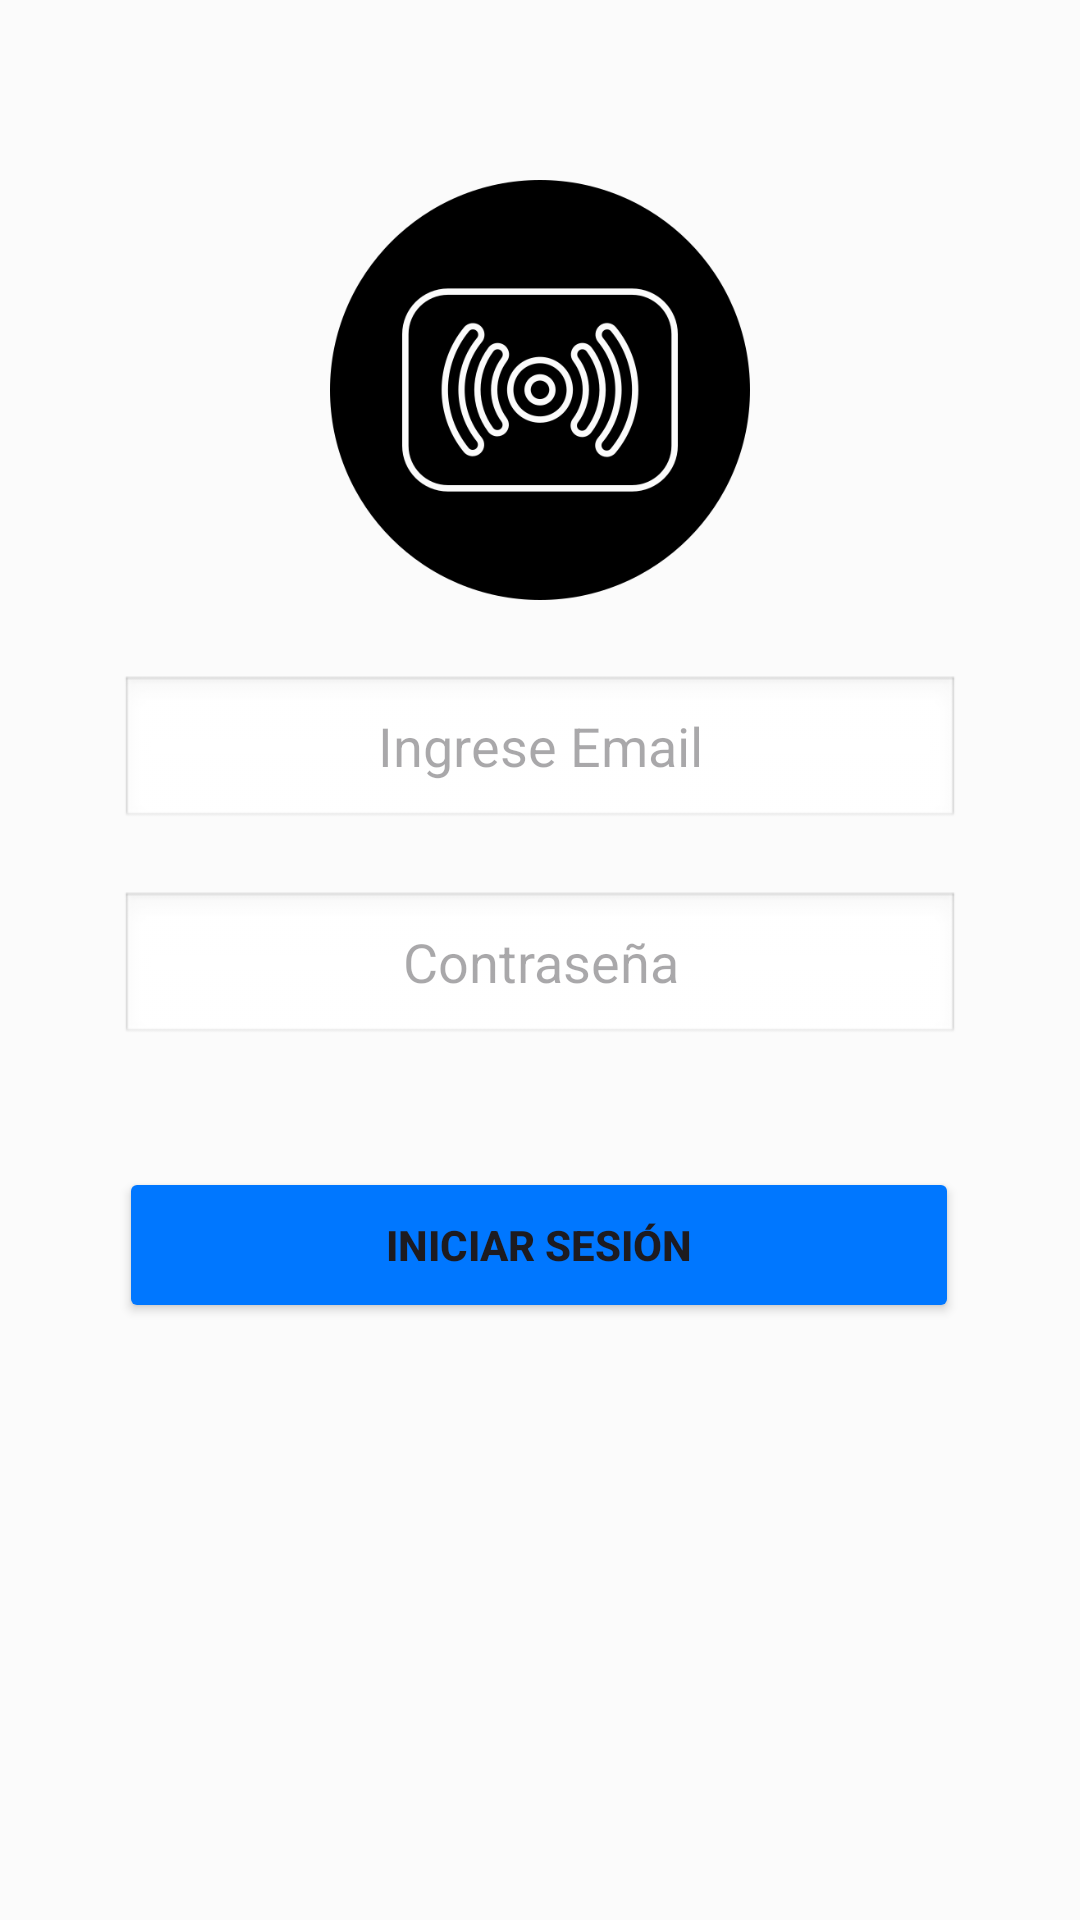

Reconstruct the res/layout file that produces this screen, plus the resources it refers to.
<!-- AndroidManifest.xml: application theme Theme.RFIDGateMaster -->
<!-- res/layout/activity_main.xml -->
<?xml version="1.0" encoding="utf-8"?>
<androidx.constraintlayout.widget.ConstraintLayout xmlns:android="http://schemas.android.com/apk/res/android"
    xmlns:app="http://schemas.android.com/apk/res-auto"
    xmlns:tools="http://schemas.android.com/tools"
    android:id="@+id/main"
    android:layout_width="match_parent"
    android:layout_height="match_parent"
    android:background="#FBFBFB"
    tools:context=".MainActivity">

    <ImageView
        android:id="@+id/imageView"
        android:layout_width="140dp"
        android:layout_height="140dp"
        android:layout_marginTop="60dp"
        android:contentDescription="Logo"
        android:src="@drawable/logo"
        app:layout_constraintStart_toStartOf="parent"
        app:layout_constraintTop_toTopOf="parent"
        app:layout_constraintEnd_toEndOf="parent" />

    <EditText
        android:id="@+id/emaillogin"
        android:layout_width="280dp"
        android:layout_height="52dp"
        android:hint="Ingrese Email"
        android:inputType="textEmailAddress"
        android:textAlignment="center"
        android:background="@android:drawable/edit_text"
        android:layout_marginTop="25dp"
        app:layout_constraintTop_toBottomOf="@id/imageView"
        app:layout_constraintStart_toStartOf="parent"
        app:layout_constraintEnd_toEndOf="parent" />

    <EditText
        android:id="@+id/passwordlogin"
        android:layout_width="280dp"
        android:layout_height="52dp"
        android:hint="Contraseña"
        android:inputType="textPassword"
        android:textAlignment="center"
        android:background="@android:drawable/edit_text"
        android:layout_marginTop="20dp"
        app:layout_constraintTop_toBottomOf="@id/emaillogin"
        app:layout_constraintStart_toStartOf="parent"
        app:layout_constraintEnd_toEndOf="parent" />

    <Button
        android:id="@+id/btnLogin"
        android:layout_width="280dp"
        android:layout_height="52dp"
        android:layout_marginTop="40dp"
        android:backgroundTint="#0077FF"
        android:text="Iniciar Sesión"
        android:textStyle="bold"
        app:layout_constraintBottom_toBottomOf="parent"
        app:layout_constraintEnd_toEndOf="parent"
        app:layout_constraintHorizontal_bias="0.496"
        app:layout_constraintStart_toStartOf="parent"
        app:layout_constraintTop_toBottomOf="@id/passwordlogin"
        app:layout_constraintVertical_bias="0.0" />

</androidx.constraintlayout.widget.ConstraintLayout>
<!-- resources referenced by this layout -->
<resources>
  <!-- drawable logo: png bitmap (drawable, 24837 bytes) -->
  <style name="Theme.RFIDGateMaster" parent="Base.Theme.RFIDGateMaster" />
  <style name="Base.Theme.RFIDGateMaster" parent="Theme.Material3.DayNight.NoActionBar">
          
          
      </style>
</resources>
